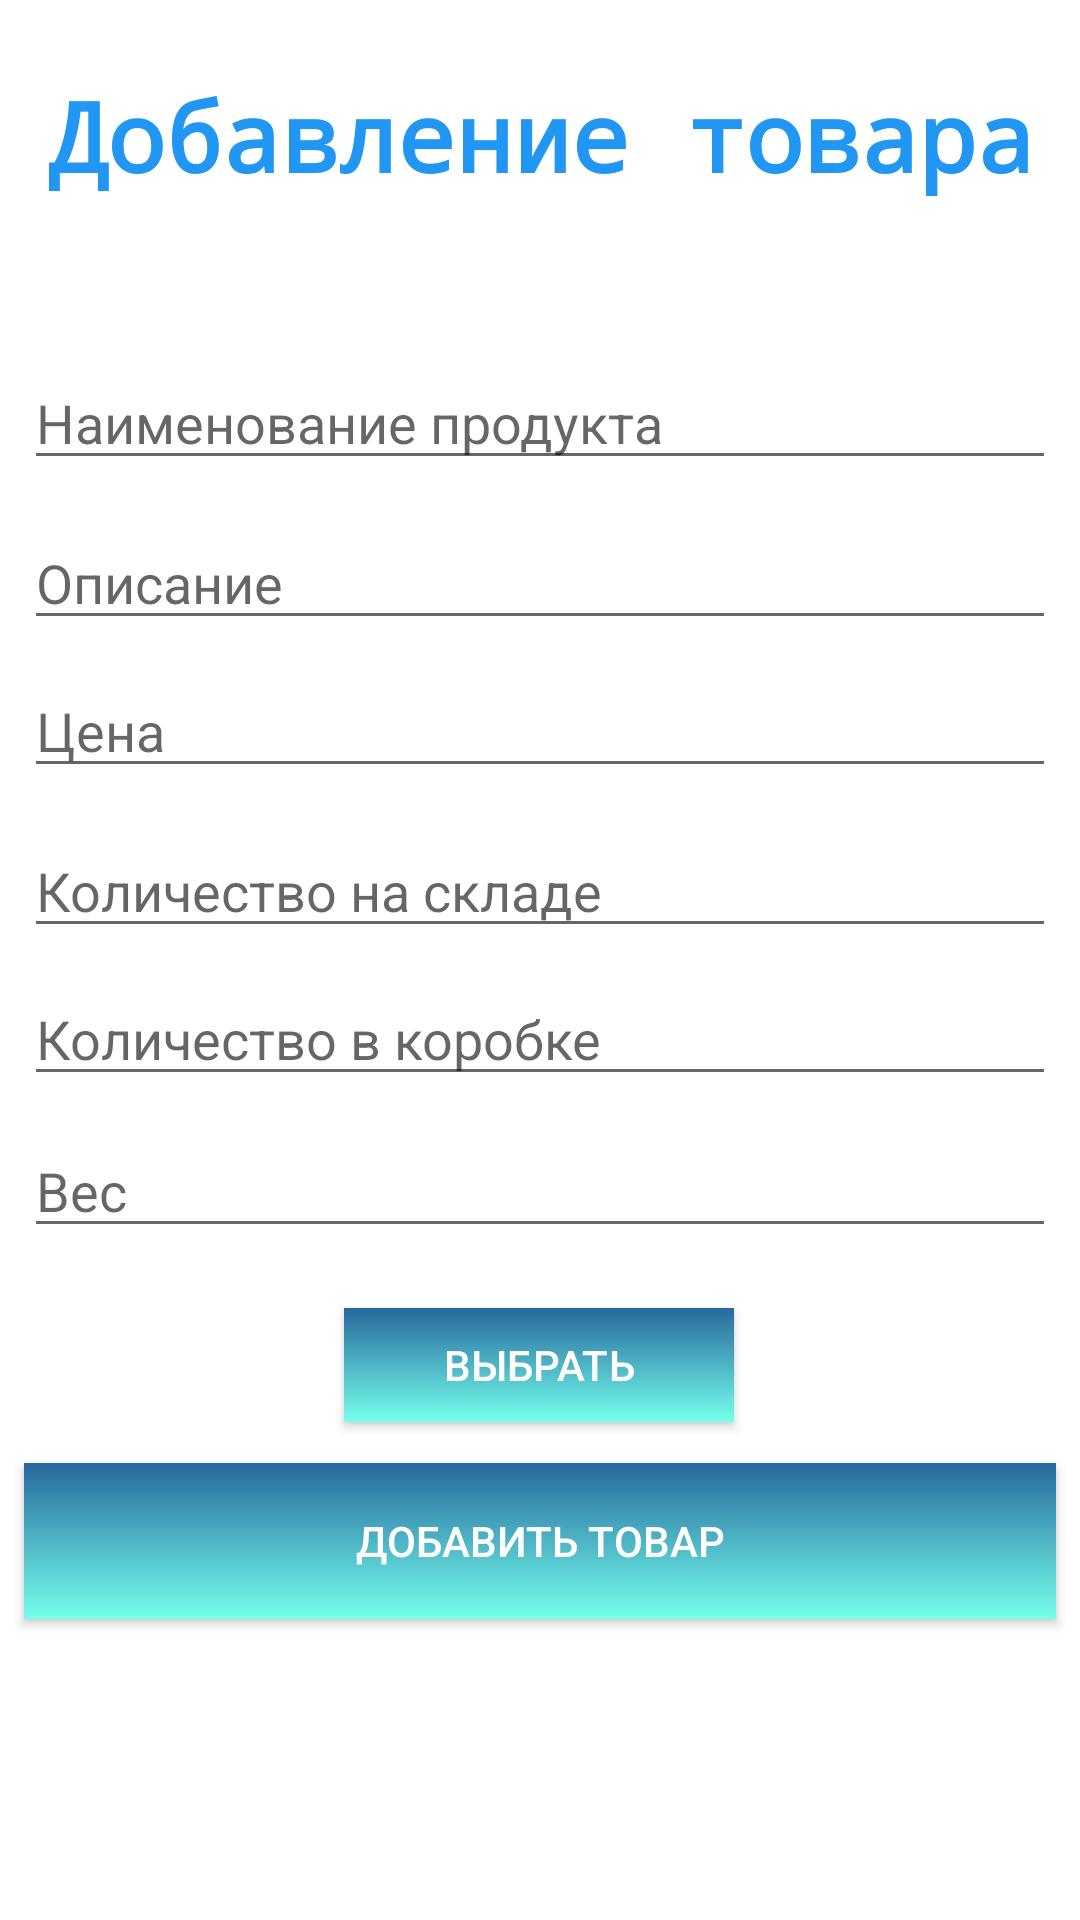

Write the Android layout XML for this screen, with the resource values it uses.
<!-- AndroidManifest.xml: application theme Theme.VendingMachineApp -->
<!-- res/layout/activity_add_products.xml -->
<?xml version="1.0" encoding="utf-8"?>
<androidx.constraintlayout.widget.ConstraintLayout xmlns:android="http://schemas.android.com/apk/res/android"
    xmlns:app="http://schemas.android.com/apk/res-auto"
    xmlns:tools="http://schemas.android.com/tools"
    android:layout_width="match_parent"
    android:layout_height="match_parent"
    tools:context=".AddProductsActivity">

    <androidx.appcompat.widget.AppCompatButton
        android:id="@+id/addingProductbutton"
        android:layout_width="match_parent"
        android:layout_height="52dp"
        android:layout_marginStart="8dp"
        android:layout_marginTop="9dp"
        android:layout_marginEnd="8dp"
        android:background="@drawable/buttonbg"
        android:text="Добавить Товар"
        android:textColor="@color/white"
        app:backgroundTintMode="multiply"
        app:cornerRadius="20dp"
        app:layout_constraintBottom_toBottomOf="parent"
        app:layout_constraintEnd_toEndOf="parent"
        app:layout_constraintHorizontal_bias="0.0"
        app:layout_constraintStart_toStartOf="parent"
        app:layout_constraintTop_toBottomOf="@+id/chooseProductImage"
        app:layout_constraintVertical_bias="0.045" />

    <androidx.appcompat.widget.AppCompatButton
        android:id="@+id/chooseProductImage"
        android:layout_width="130dp"
        android:layout_height="38dp"
        android:layout_marginTop="20dp"
        android:background="@drawable/buttonbg"
        android:text="Выбрать"
        android:textColor="@color/white"
        app:layout_constraintEnd_toEndOf="parent"
        app:layout_constraintHorizontal_bias="0.498"
        app:layout_constraintStart_toStartOf="parent"
        app:layout_constraintTop_toBottomOf="@+id/weightInput" />

    <EditText
        android:id="@+id/amountInput"
        android:layout_width="match_parent"
        android:layout_height="wrap_content"
        android:layout_marginStart="8dp"
        android:layout_marginTop="12dp"
        android:layout_marginEnd="8dp"
        android:ems="10"
        android:hint="Количество на складе"
        android:inputType="number"
        app:layout_constraintEnd_toEndOf="parent"
        app:layout_constraintHorizontal_bias="0.0"
        app:layout_constraintStart_toStartOf="parent"
        app:layout_constraintTop_toBottomOf="@+id/priceInput" />

    <EditText
        android:id="@+id/descInput"
        android:layout_width="match_parent"
        android:layout_height="wrap_content"
        android:layout_marginStart="8dp"
        android:layout_marginTop="12dp"
        android:layout_marginEnd="8dp"
        android:ems="10"
        android:hint="Описание"
        android:inputType="textPersonName"
        app:layout_constraintEnd_toEndOf="parent"
        app:layout_constraintHorizontal_bias="0.0"
        app:layout_constraintStart_toStartOf="parent"
        app:layout_constraintTop_toBottomOf="@+id/nameInput" />

    <EditText
        android:id="@+id/priceInput"
        android:layout_width="match_parent"
        android:layout_height="wrap_content"
        android:layout_marginStart="8dp"
        android:layout_marginTop="8dp"
        android:layout_marginEnd="8dp"
        android:ems="10"
        android:hint="Цена"
        android:inputType="numberDecimal"
        app:layout_constraintEnd_toEndOf="parent"
        app:layout_constraintHorizontal_bias="0.0"
        app:layout_constraintStart_toStartOf="parent"
        app:layout_constraintTop_toBottomOf="@+id/descInput" />

    <EditText
        android:id="@+id/weightInput"
        android:layout_width="match_parent"
        android:layout_height="wrap_content"
        android:layout_marginStart="8dp"
        android:layout_marginEnd="8dp"
        android:ems="10"
        android:hint="Вес"
        android:inputType="numberDecimal"
        app:layout_constraintBottom_toBottomOf="parent"
        app:layout_constraintEnd_toEndOf="parent"
        app:layout_constraintHorizontal_bias="0.0"
        app:layout_constraintStart_toStartOf="parent"
        app:layout_constraintTop_toBottomOf="@+id/amountinboxInput"
        app:layout_constraintVertical_bias="0.04" />

    <EditText
        android:id="@+id/amountinboxInput"
        android:layout_width="match_parent"
        android:layout_height="wrap_content"
        android:layout_marginStart="8dp"
        android:layout_marginTop="8dp"
        android:layout_marginEnd="8dp"
        android:ems="10"
        android:hint="Количество в коробке"
        android:inputType="number"
        app:layout_constraintEnd_toEndOf="parent"
        app:layout_constraintHorizontal_bias="0.0"
        app:layout_constraintStart_toStartOf="parent"
        app:layout_constraintTop_toBottomOf="@+id/amountInput" />

    <EditText
        android:id="@+id/nameInput"
        android:layout_width="match_parent"
        android:layout_height="40dp"
        android:layout_marginStart="8dp"
        android:layout_marginTop="120dp"
        android:layout_marginEnd="8dp"
        android:ems="10"
        android:hint="Наименование продукта"
        android:inputType="textPersonName"
        app:layout_constraintEnd_toEndOf="parent"
        app:layout_constraintHorizontal_bias="0.0"
        app:layout_constraintStart_toStartOf="parent"
        app:layout_constraintTop_toTopOf="parent" />

    <TextView
        android:id="@+id/textView2"
        android:layout_width="wrap_content"
        android:layout_height="wrap_content"
        android:layout_marginBottom="64dp"
        android:scaleX="2"
        android:scaleY="2"
        android:text="Добавление товара"
        android:textAppearance="@style/TextAppearance.AppCompat.Body2"
        android:textColor="#2196F3"
        android:textSize="16sp"
        android:textStyle="bold"
        android:typeface="monospace"
        app:layout_constraintBottom_toTopOf="@+id/nameInput"
        app:layout_constraintEnd_toEndOf="parent"
        app:layout_constraintHorizontal_bias="0.502"
        app:layout_constraintStart_toStartOf="parent" />

    <ImageView
        android:id="@+id/productImage"
        android:layout_width="wrap_content"
        android:layout_height="wrap_content"
        android:layout_marginTop="20dp"
        android:background="@drawable/buttonbg"
        app:layout_constraintEnd_toEndOf="parent"
        app:layout_constraintHorizontal_bias="0.505"
        app:layout_constraintStart_toStartOf="parent"
        app:layout_constraintTop_toBottomOf="@+id/addingProductbutton"
        tools:srcCompat="@tools:sample/avatars" />

</androidx.constraintlayout.widget.ConstraintLayout>
<!-- resources referenced by this layout -->
<resources>
  <!-- drawable buttonbg (drawable) -->
  <?xml version="1.0" encoding="utf-8"?>
  <shape xmlns:android="http://schemas.android.com/apk/res/android" android:shape="rectangle">
  <gradient
      android:startColor="#27699E"
      android:endColor="#75FFEB"
      android:angle="-45"/>
  </shape>
  <style name="Theme.VendingMachineApp" parent="Theme.MaterialComponents.DayNight.NoActionBar">
          
          <item name="colorPrimary">@color/purple_500</item>
          <item name="colorPrimaryVariant">@color/purple_700</item>
          <item name="colorOnPrimary">@color/white</item>
          
          <item name="colorSecondary">@color/teal_200</item>
          <item name="colorSecondaryVariant">@color/teal_700</item>
          <item name="colorOnSecondary">@color/black</item>
          
          <item name="android:statusBarColor">?attr/colorPrimaryVariant</item>
          
      </style>
  <!-- not gathered from this repository: default colours our renderer supplied (Android Studio template values) -->
  <color name="purple_500">#FF6200EE</color>
  <color name="purple_700">#FF3700B3</color>
  <color name="teal_200">#FF03DAC5</color>
  <color name="teal_700">#FF018786</color>
  <color name="black">#FF000000</color>
  <color name="white">#FFFFFFFF</color>
</resources>
